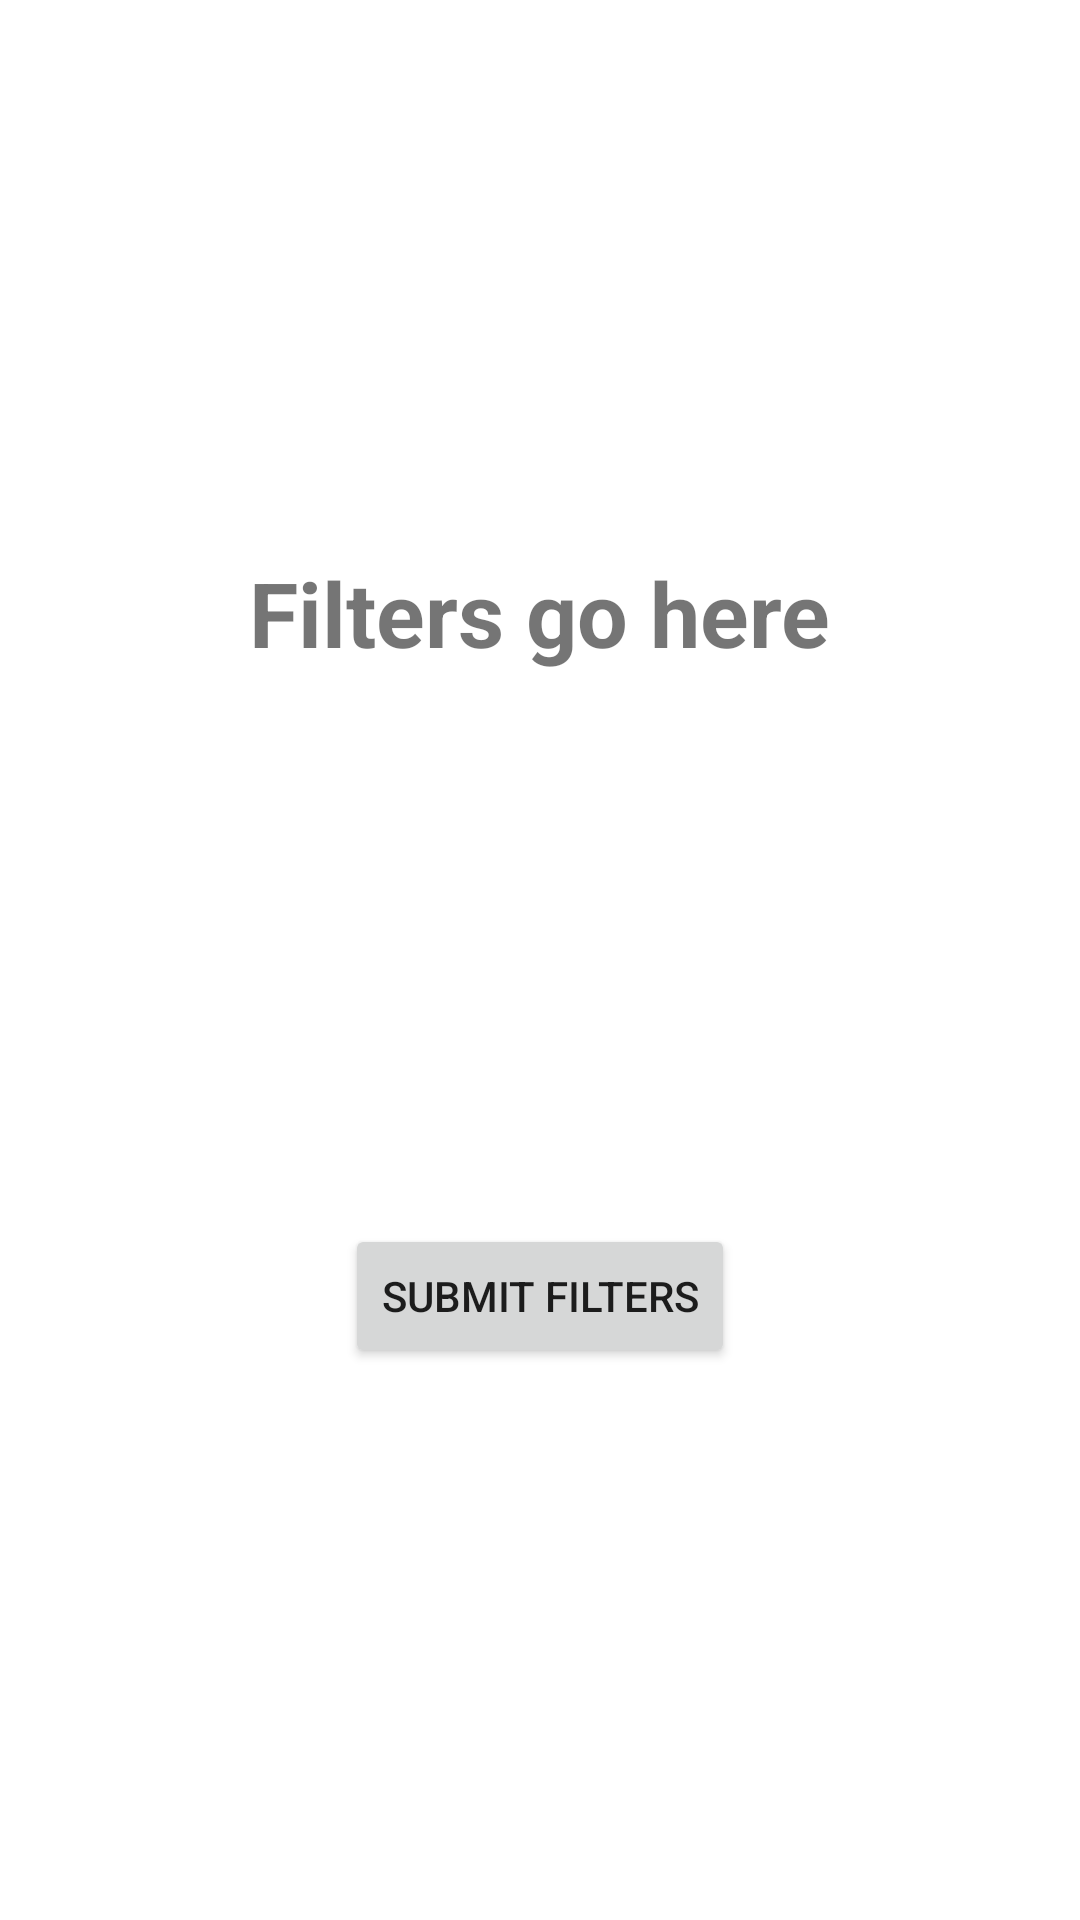

Layout XML and referenced resources for this Android screen:
<!-- AndroidManifest.xml: application theme AppTheme -->
<!-- res/layout/activity_filter.xml -->
<?xml version="1.0" encoding="utf-8"?>
<androidx.constraintlayout.widget.ConstraintLayout xmlns:android="http://schemas.android.com/apk/res/android"
    xmlns:app="http://schemas.android.com/apk/res-auto"
    xmlns:tools="http://schemas.android.com/tools"
    android:layout_width="match_parent"
    android:layout_height="match_parent"
    android:orientation="vertical"
    tools:context=".activities.FilterActivity">

    <TextView
        android:id="@+id/textView"
        android:layout_width="wrap_content"
        android:layout_height="wrap_content"
        android:layout_gravity="center"
        android:gravity="center_vertical"
        android:text="Filters go here"
        app:layout_constraintBottom_toTopOf="@+id/btn_submit_filter"
        app:layout_constraintEnd_toEndOf="parent"
        app:layout_constraintHorizontal_bias="0.5"
        android:textStyle="bold"
        android:textSize="30dp"
        app:layout_constraintStart_toStartOf="parent"
        app:layout_constraintTop_toTopOf="parent" />

    <Button
        android:id="@+id/btn_submit_filter"
        android:layout_width="wrap_content"
        android:layout_height="wrap_content"
        android:gravity="center"
        android:text="Submit Filters"
        app:layout_constraintBottom_toBottomOf="parent"
        app:layout_constraintEnd_toEndOf="parent"
        app:layout_constraintHorizontal_bias="0.5"
        app:layout_constraintStart_toStartOf="parent"
        app:layout_constraintTop_toBottomOf="@+id/textView" />

</androidx.constraintlayout.widget.ConstraintLayout>
<!-- resources referenced by this layout -->
<resources>
  <style name="AppTheme" parent="Theme.MaterialComponents.Light.NoActionBar">
          
          <item name="colorPrimary">@color/colorPrimary</item>
          <item name="colorPrimaryDark">@color/colorPrimaryDark</item>
          <item name="colorAccent">@color/colorAccent</item>
          <item name="android:windowContentTransitions">true</item>
      </style>
  <color name="colorPrimary">#6200EE</color>
  <color name="colorPrimaryDark">#3700B3</color>
  <color name="colorAccent">#03DAC5</color>
</resources>
